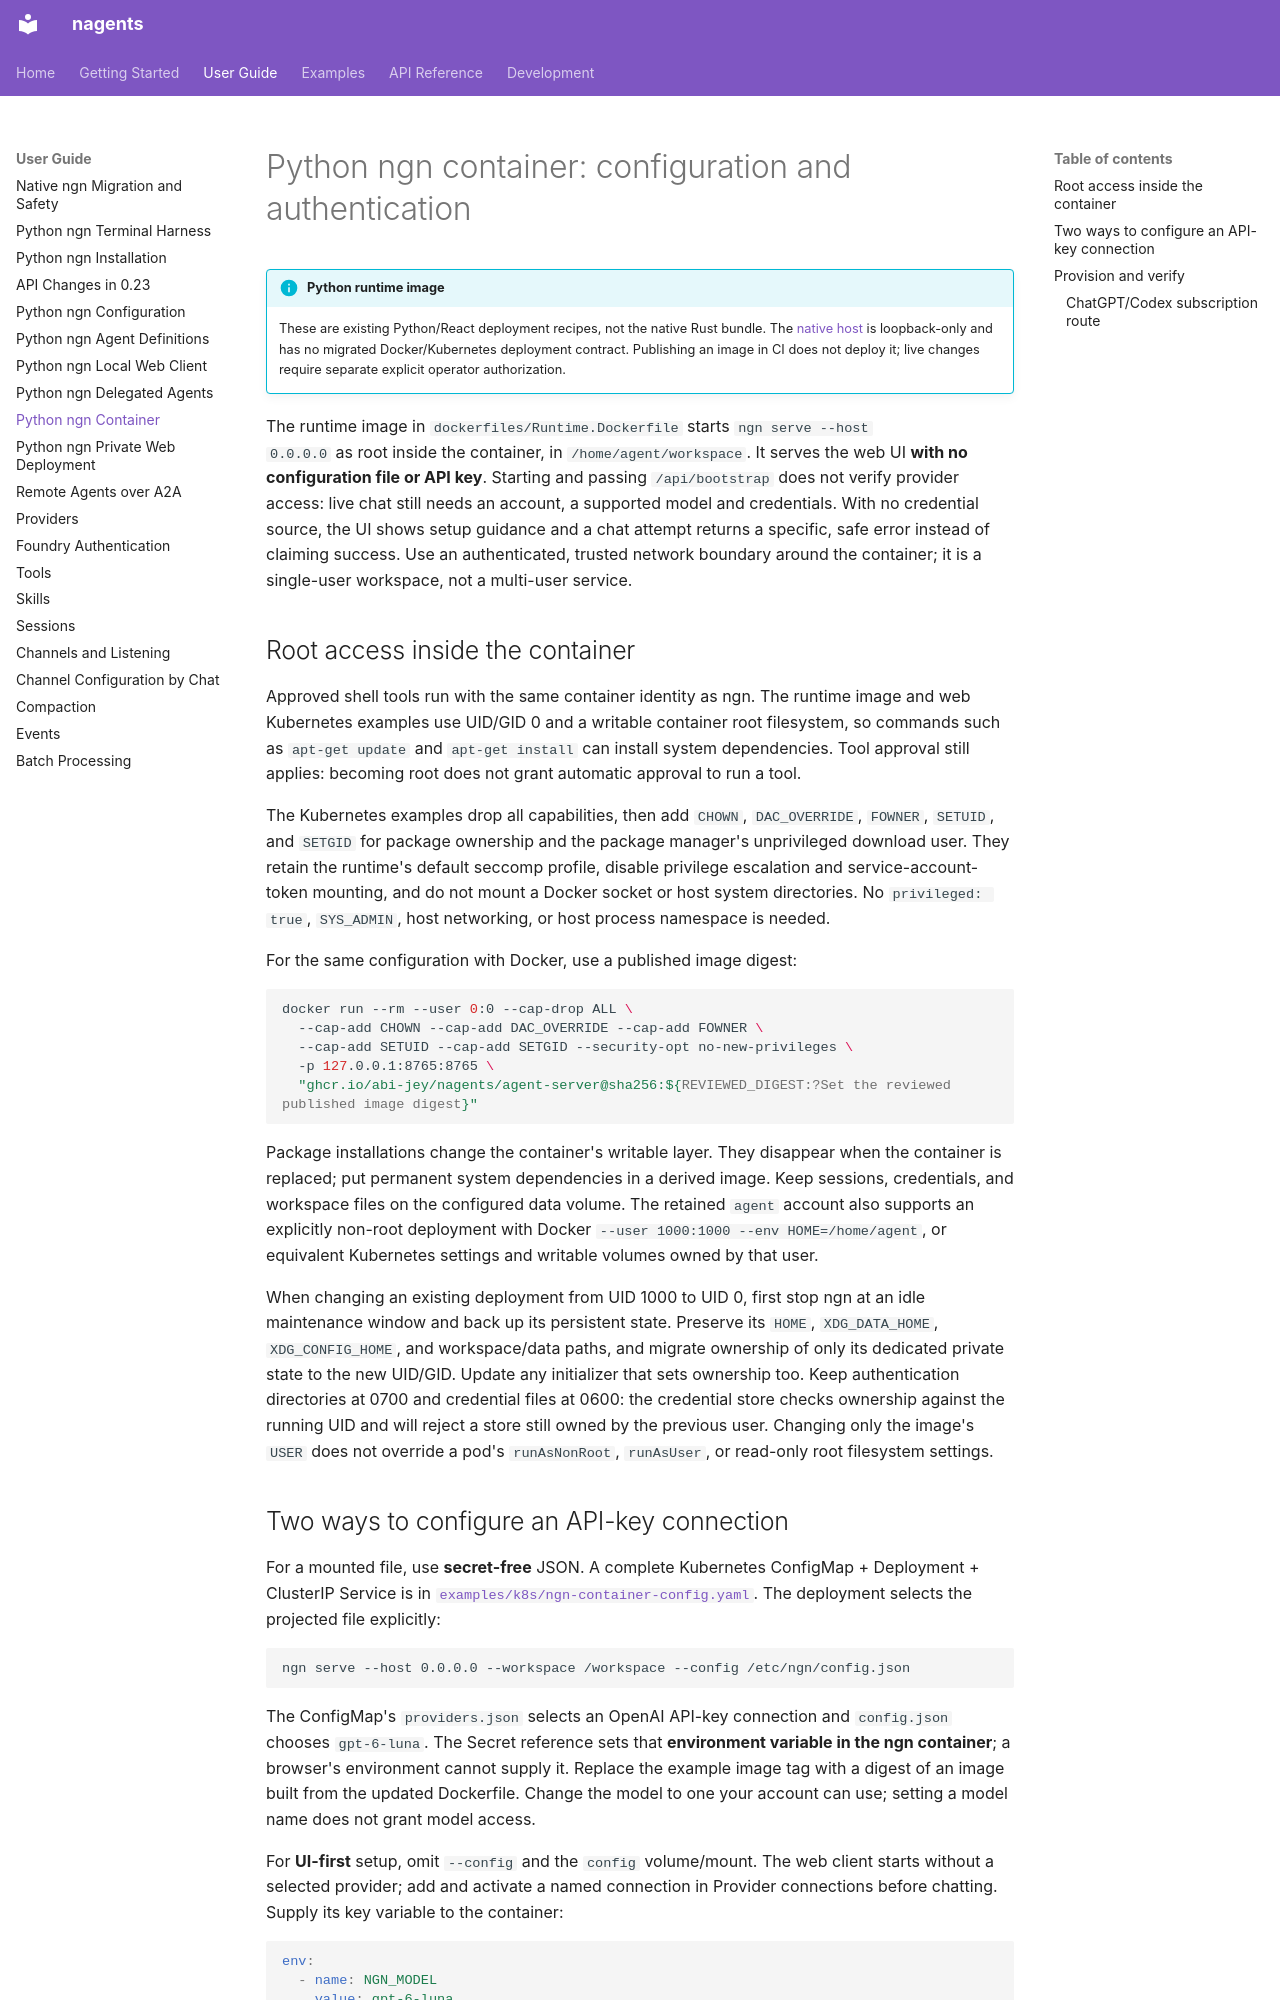

repository: abi-jey/nagents · page: guide/ngn-container/index.html · generator: mkdocs

# Python ngn container: configuration and authentication

!!! info "Python runtime image"
    These are existing Python/React deployment recipes, not the native Rust
    bundle. The [native host](native-ngn.md) is loopback-only and has no migrated
    Docker/Kubernetes deployment contract. Publishing an image in CI does not
    deploy it; live changes require separate explicit operator authorization.

The runtime image in `dockerfiles/Runtime.Dockerfile` starts `ngn serve --host
0.0.0.0` as root inside the container, in `/home/agent/workspace`. It serves the web UI **with
no configuration file or API key**. Starting and passing `/api/bootstrap`
does not verify provider access: live chat still needs an account, a supported
model and credentials. With no credential source, the UI shows setup guidance
and a chat attempt returns a specific, safe error instead of claiming success.
Use an authenticated, trusted network boundary around the container; it is a
single-user workspace, not a multi-user service.

## Root access inside the container

Approved shell tools run with the same container identity as ngn. The runtime
image and web Kubernetes examples use UID/GID 0 and a writable container root
filesystem, so commands such as `apt-get update` and `apt-get install` can install
system dependencies. Tool approval still applies: becoming root does not grant
automatic approval to run a tool.

The Kubernetes examples drop all capabilities, then add `CHOWN`, `DAC_OVERRIDE`,
`FOWNER`, `SETUID`, and `SETGID` for package ownership and the package manager's
unprivileged download user. They retain the runtime's default seccomp profile,
disable privilege escalation and service-account-token mounting, and do not
mount a Docker socket or host system directories. No `privileged: true`,
`SYS_ADMIN`, host networking, or host process namespace is needed.

For the same configuration with Docker, use a published image digest:

```sh
docker run --rm --user 0:0 --cap-drop ALL \
  --cap-add CHOWN --cap-add DAC_OVERRIDE --cap-add FOWNER \
  --cap-add SETUID --cap-add SETGID --security-opt no-new-privileges \
  -p 127.0.0.1:8765:8765 \
  "ghcr.io/abi-jey/nagents/agent-server@sha256:${REVIEWED_DIGEST:?Set the reviewed published image digest}"
```

Package installations change the container's writable layer. They disappear
when the container is replaced; put permanent system dependencies in a derived
image. Keep sessions, credentials, and workspace files on the configured data
volume. The retained `agent` account also supports an explicitly non-root
deployment with Docker `--user 1000:1000 --env HOME=/home/agent`, or equivalent
Kubernetes settings and writable volumes owned by that user.

When changing an existing deployment from UID 1000 to UID 0, first stop ngn at
an idle maintenance window and back up its persistent state. Preserve its
`HOME`, `XDG_DATA_HOME`, `XDG_CONFIG_HOME`, and workspace/data paths, and migrate
ownership of only its dedicated private state to the new UID/GID. Update any
initializer that sets ownership too. Keep authentication directories at 0700
and credential files at 0600: the credential store checks ownership against
the running UID and will reject a store still owned by the previous user.
Changing only the image's `USER` does not override a pod's `runAsNonRoot`,
`runAsUser`, or read-only root filesystem settings.
